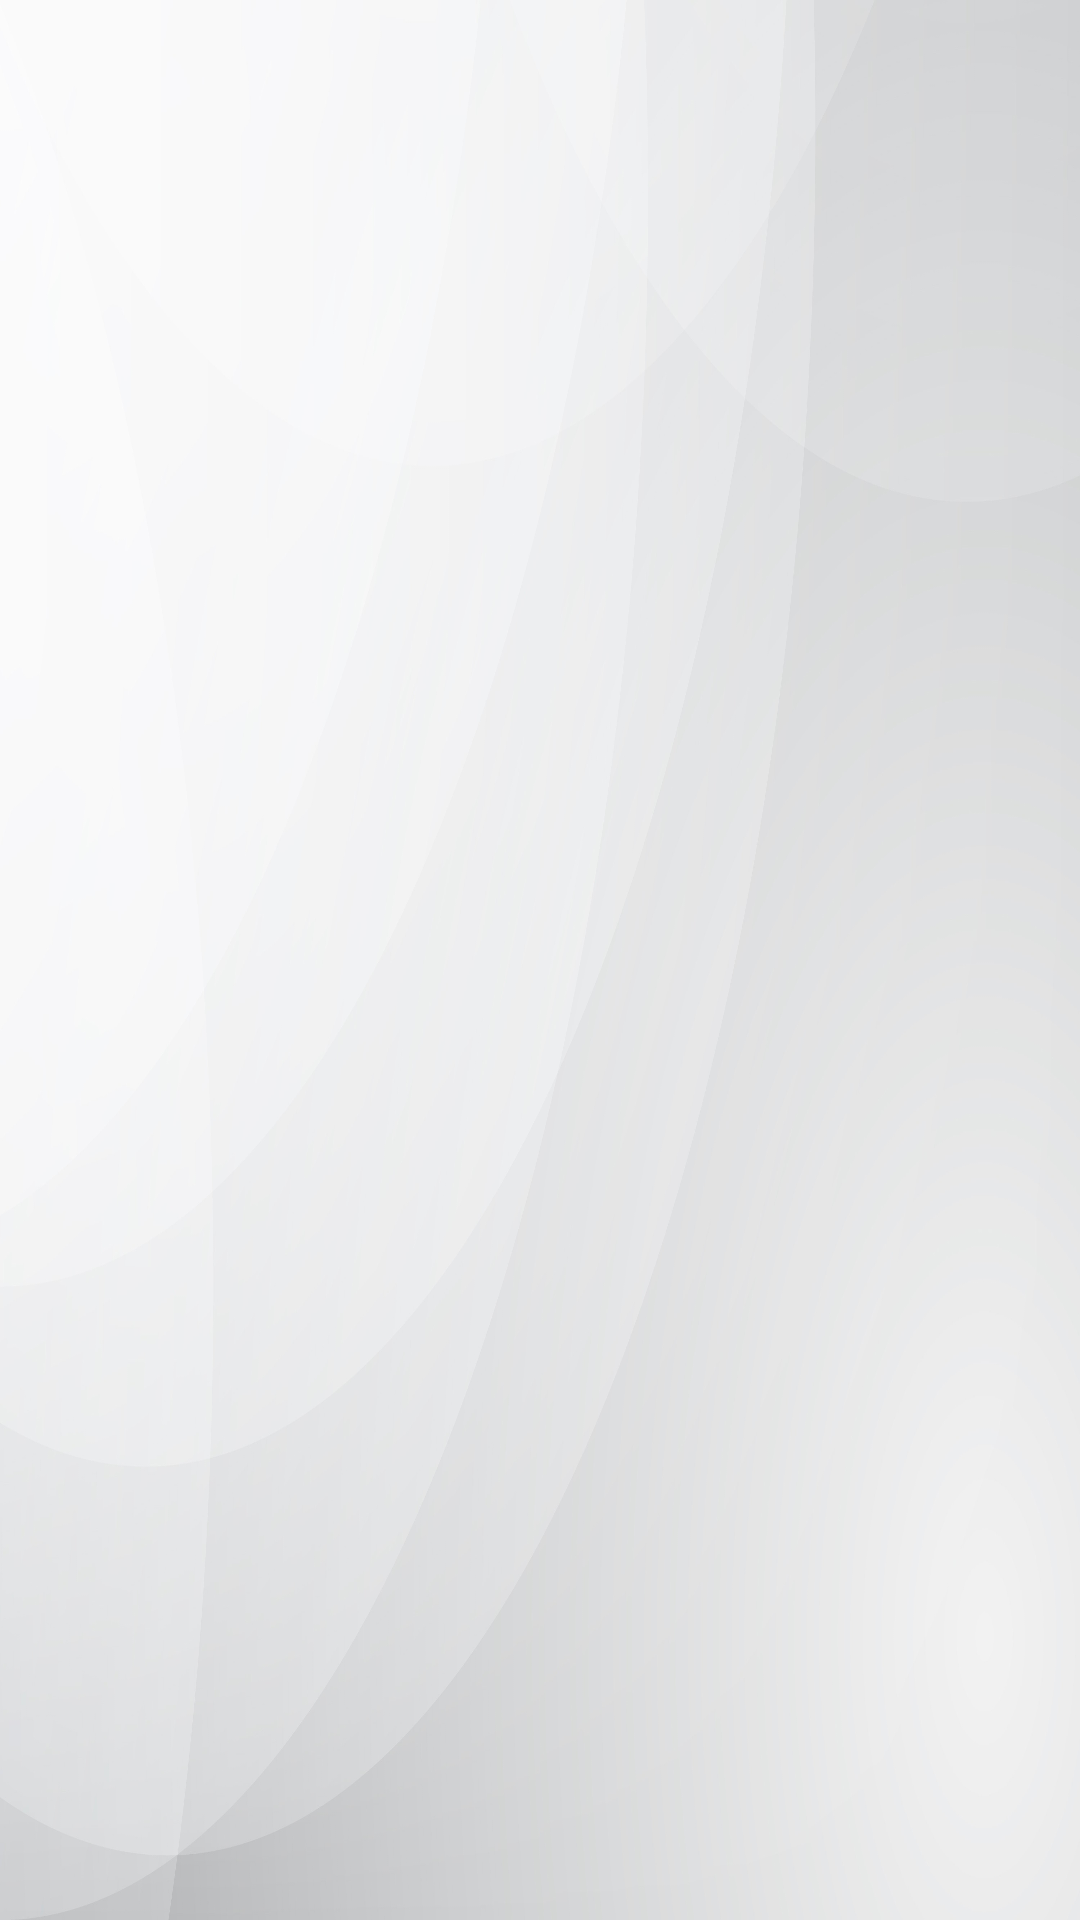

Write the Android layout XML for this screen, with the resource values it uses.
<!-- AndroidManifest.xml: application theme Theme.AdvancedCalculator -->
<!-- res/layout/activity_sub1.xml -->
<?xml version="1.0" encoding="utf-8"?>
<RelativeLayout xmlns:android="http://schemas.android.com/apk/res/android"
    xmlns:app="http://schemas.android.com/apk/res-auto"
    xmlns:tools="http://schemas.android.com/tools"
    android:layout_width="match_parent"
    android:layout_height="match_parent"
    android:background="@drawable/ash"
    tools:context=".sub1">

    <ImageView
        android:layout_width="match_parent"
        android:layout_height="match_parent"
        android:src="@drawable/about">



    </ImageView>


</RelativeLayout>
<!-- resources referenced by this layout -->
<resources>
  <!-- drawable ash: jpg bitmap (drawable, 467857 bytes) -->
  <style name="Theme.AdvancedCalculator" parent="Theme.MaterialComponents.DayNight.DarkActionBar">
          
          <item name="colorPrimary">@color/purple_500</item>
          <item name="colorPrimaryVariant">@color/purple_700</item>
          <item name="colorOnPrimary">@color/white</item>
          
          <item name="colorSecondary">@color/teal_200</item>
          <item name="colorSecondaryVariant">@color/teal_700</item>
          <item name="colorOnSecondary">@color/black</item>
          
          <item name="android:statusBarColor" tools:targetApi="l">?attr/colorPrimaryVariant</item>
          
  
      </style>
  <color name="purple_500">#826E2B</color>
  <color name="purple_700">#FF3700B3</color>
  <color name="white">#473C18</color>
  <color name="teal_200">#FF03DAC5</color>
  <color name="teal_700">#FF018786</color>
  <color name="black">#FF000000</color>
</resources>
